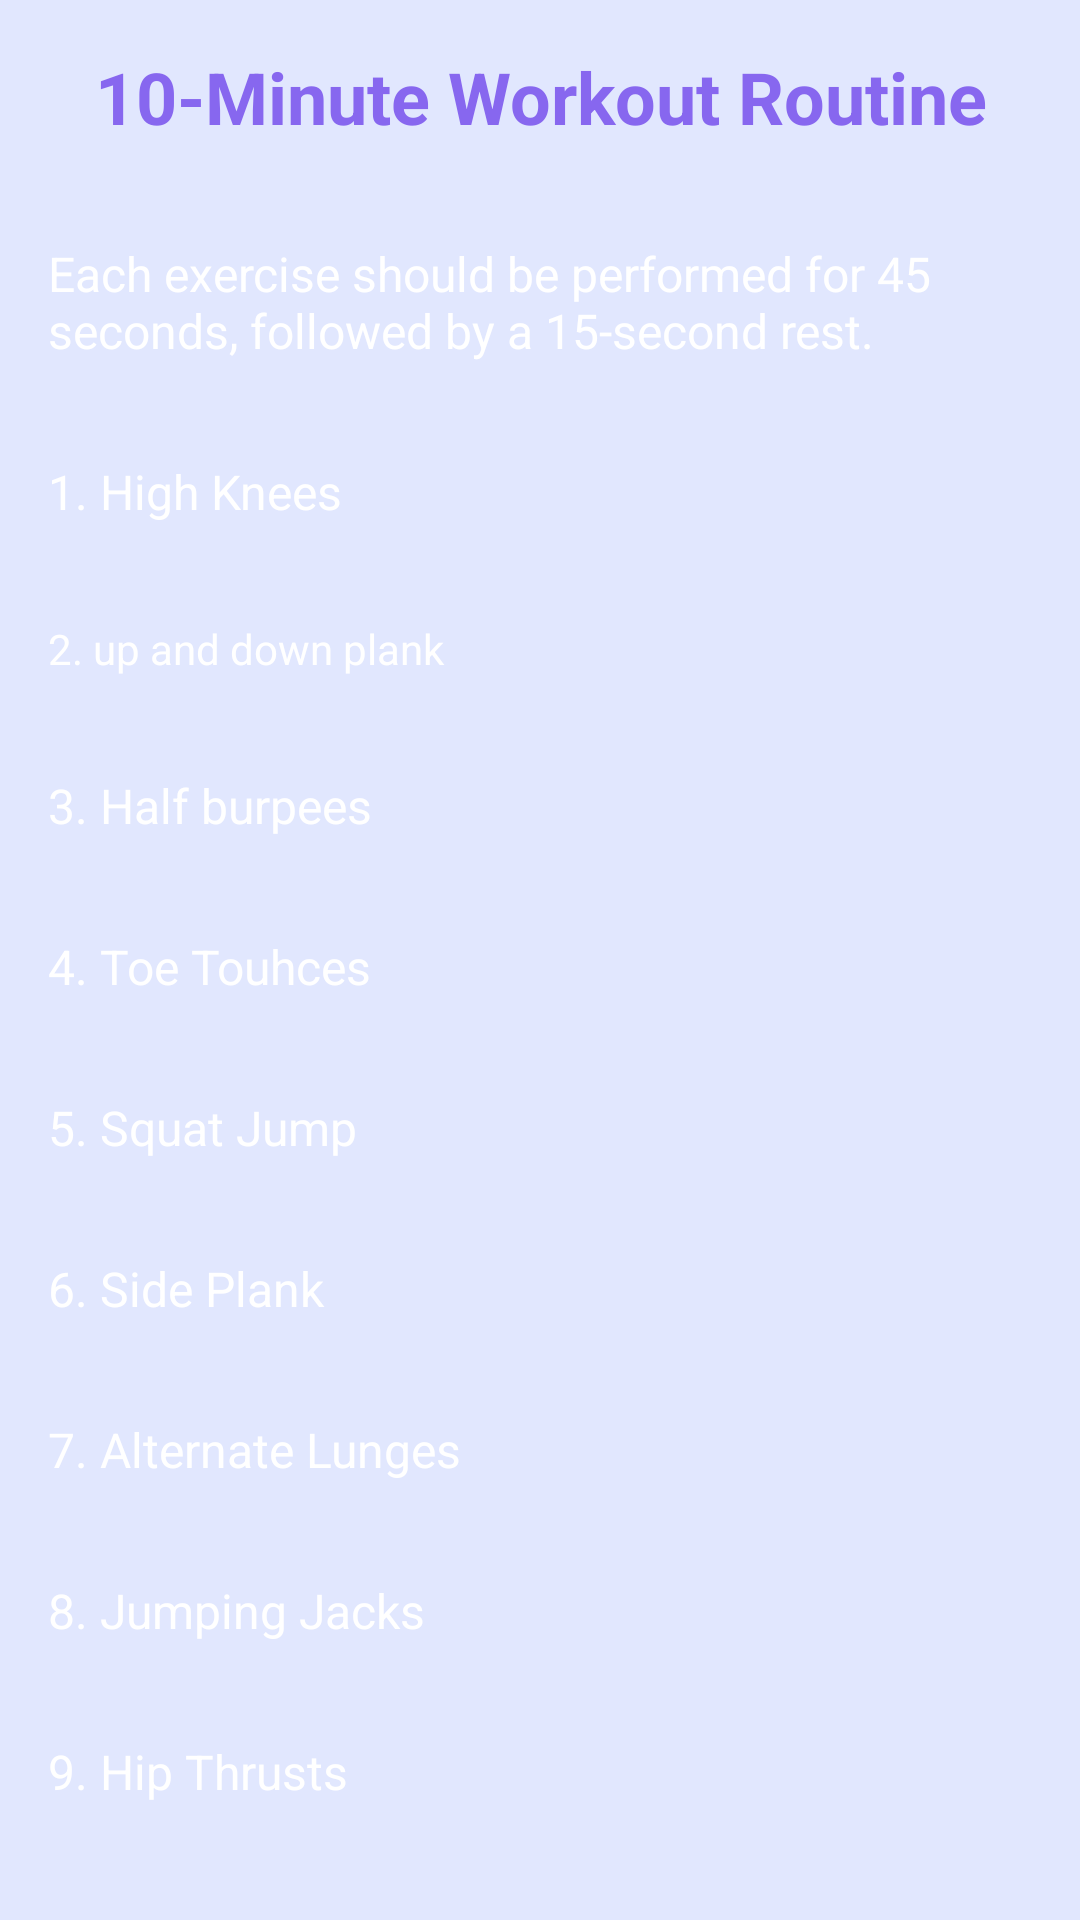

Write the Android layout XML for this screen, with the resource values it uses.
<!-- AndroidManifest.xml: application theme Theme.RoutinizerApp -->
<!-- res/layout/activity_tenminworkout.xml -->
<LinearLayout xmlns:android="http://schemas.android.com/apk/res/android"
    android:layout_width="match_parent"
    android:layout_height="match_parent"
    android:background="#E1E7FE"
    android:orientation="vertical">

    <TextView
        android:layout_width="match_parent"
        android:layout_height="wrap_content"
        android:gravity="center"
        android:padding="16dp"
        android:text="10-Minute Workout Routine"
        android:textColor="#8767EF"
        android:textSize="24sp"
        android:textStyle="bold" />

    <TextView
        android:layout_width="match_parent"
        android:layout_height="wrap_content"
        android:padding="16dp"
        android:paddingTop="8dp"
        android:text="Each exercise should be performed for 45 seconds, followed by a 15-second rest."
        android:textColor="#FFFFFF"
        android:textSize="16sp" />

    <TextView
        android:layout_width="match_parent"
        android:layout_height="wrap_content"
        android:padding="16dp"
        android:text="1. High Knees"
        android:textColor="#FFFFFF"
        android:textSize="16sp" />

    <TextView
        android:layout_width="match_parent"
        android:layout_height="wrap_content"
        android:padding="16dp"
        android:text="2. up and down plank"
        android:textColor="#FFFFFF" />

    <TextView
        android:layout_width="match_parent"
        android:layout_height="wrap_content"
        android:padding="16dp"
        android:text="3. Half burpees"
        android:textColor="#FFFFFF"
        android:textSize="16sp" />

    <TextView
        android:layout_width="match_parent"
        android:layout_height="wrap_content"
        android:padding="16dp"
        android:text="4. Toe Touhces"
        android:textColor="#FFFFFF"
        android:textSize="16sp" />

    <TextView
        android:layout_width="match_parent"
        android:layout_height="wrap_content"
        android:padding="16dp"
        android:text="5. Squat Jump"
        android:textColor="#FFFFFF"
        android:textSize="16sp" />

    <TextView
        android:layout_width="match_parent"
        android:layout_height="wrap_content"
        android:padding="16dp"
        android:text="6. Side Plank"
        android:textColor="#FFFFFF"
        android:textSize="16sp" />

    <TextView
        android:layout_width="match_parent"
        android:layout_height="wrap_content"
        android:padding="16dp"
        android:text="7. Alternate Lunges"
        android:textColor="#FFFFFF"
        android:textSize="16sp" />

    <TextView
        android:layout_width="match_parent"
        android:layout_height="wrap_content"
        android:padding="16dp"
        android:text="8. Jumping Jacks"
        android:textColor="#FFFFFF"
        android:textSize="16sp" />

    <TextView
        android:layout_width="match_parent"
        android:layout_height="wrap_content"
        android:padding="16dp"
        android:text="9. Hip Thrusts"
        android:textColor="#FFFFFF"
        android:textSize="16sp" />

    <TextView
        android:layout_width="match_parent"
        android:layout_height="wrap_content"
        android:padding="16dp"
        android:paddingBottom="16dp"
        android:text="10. Butt Kicks"
        android:textColor="#FFFFFF"
        android:textSize="16sp" />

    <TextView

        android:id="@+id/linkTextView"
        android:layout_width="match_parent"
        android:layout_height="wrap_content"
        android:padding="16dp"
        android:paddingTop="8dp"
        android:text="CLICK HERE for the youtube link"
        android:textColor="#FFFFFF"
        android:textSize="16sp" />

</LinearLayout>
<!-- resources referenced by this layout -->
<resources>
  <style name="Theme.RoutinizerApp" parent="Base.Theme.RoutinizerApp" />
  <style name="Base.Theme.RoutinizerApp" parent="Theme.Material3.DayNight.NoActionBar">
          
          
      </style>
</resources>
